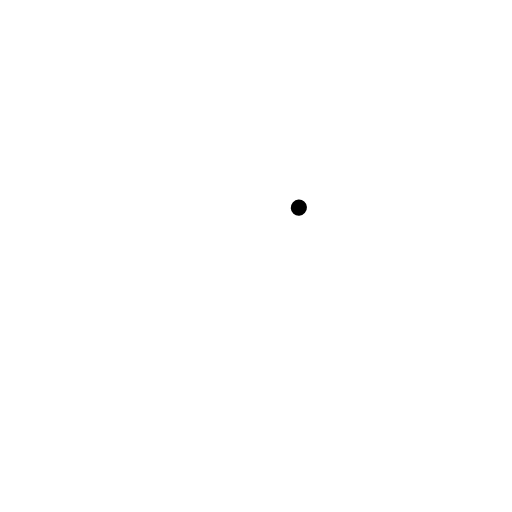
t = 0.00 s
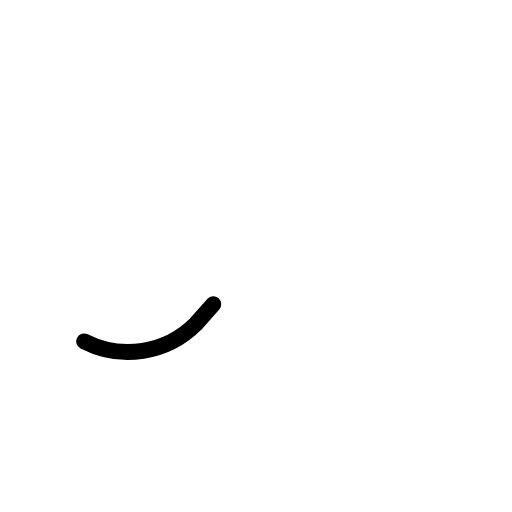
t = 0.38 s
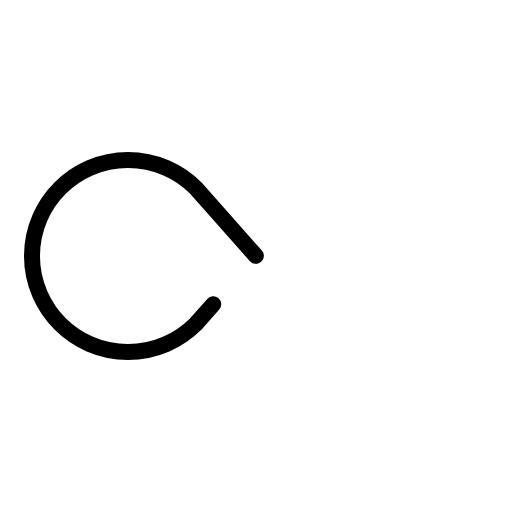
t = 0.75 s
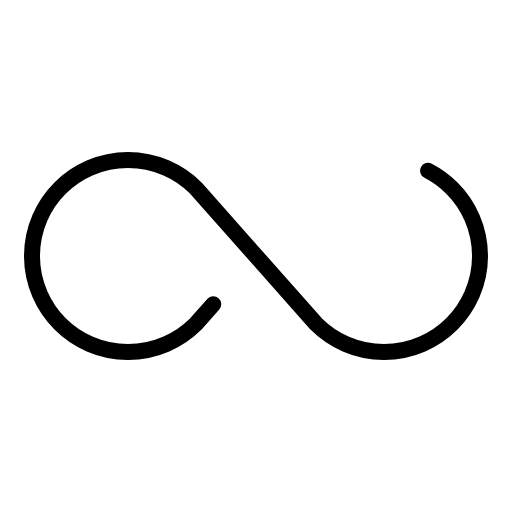
t = 1.13 s
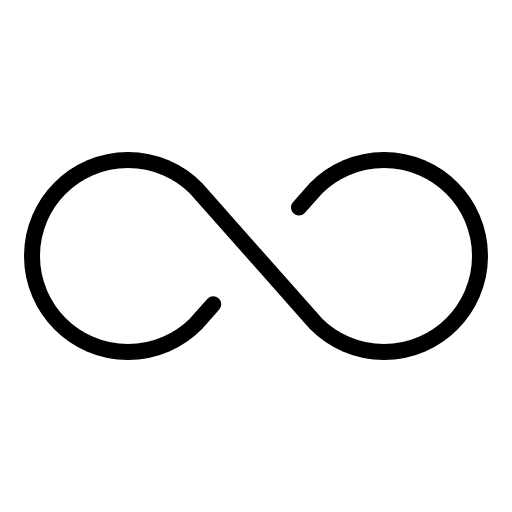
t = 1.50 s

The animated SVG that drew these frames (rendered in a browser with its animation timeline set to each time). Animation: 1 CSS @keyframes rule; one cycle of 1.50 s.

<svg xmlns="http://www.w3.org/2000/svg" viewBox="0 0 256 256">
  <style>
    .draw-line {
      stroke-dasharray: 1;
      stroke-dashoffset: 0;
    }
    svg:hover .draw-line {
      animation: phosphor-draw-in 1.5s ease-in-out forwards;
    }
    @keyframes phosphor-draw-in {
      from { stroke-dashoffset: 1; }
      to { stroke-dashoffset: 0; }
    }
  </style><rect width="256" height="256" fill="none"/><path d="M106.63,152.13l-8.69,9.81a48,48,0,1,1,0-67.88l60.12,67.88a48,48,0,1,0,0-67.88l-8.69,9.81" fill="none" stroke="currentColor" stroke-linecap="round" stroke-linejoin="round" stroke-width="8" class="draw-line" pathLength="1" style="animation-delay: 0s"/></svg>
